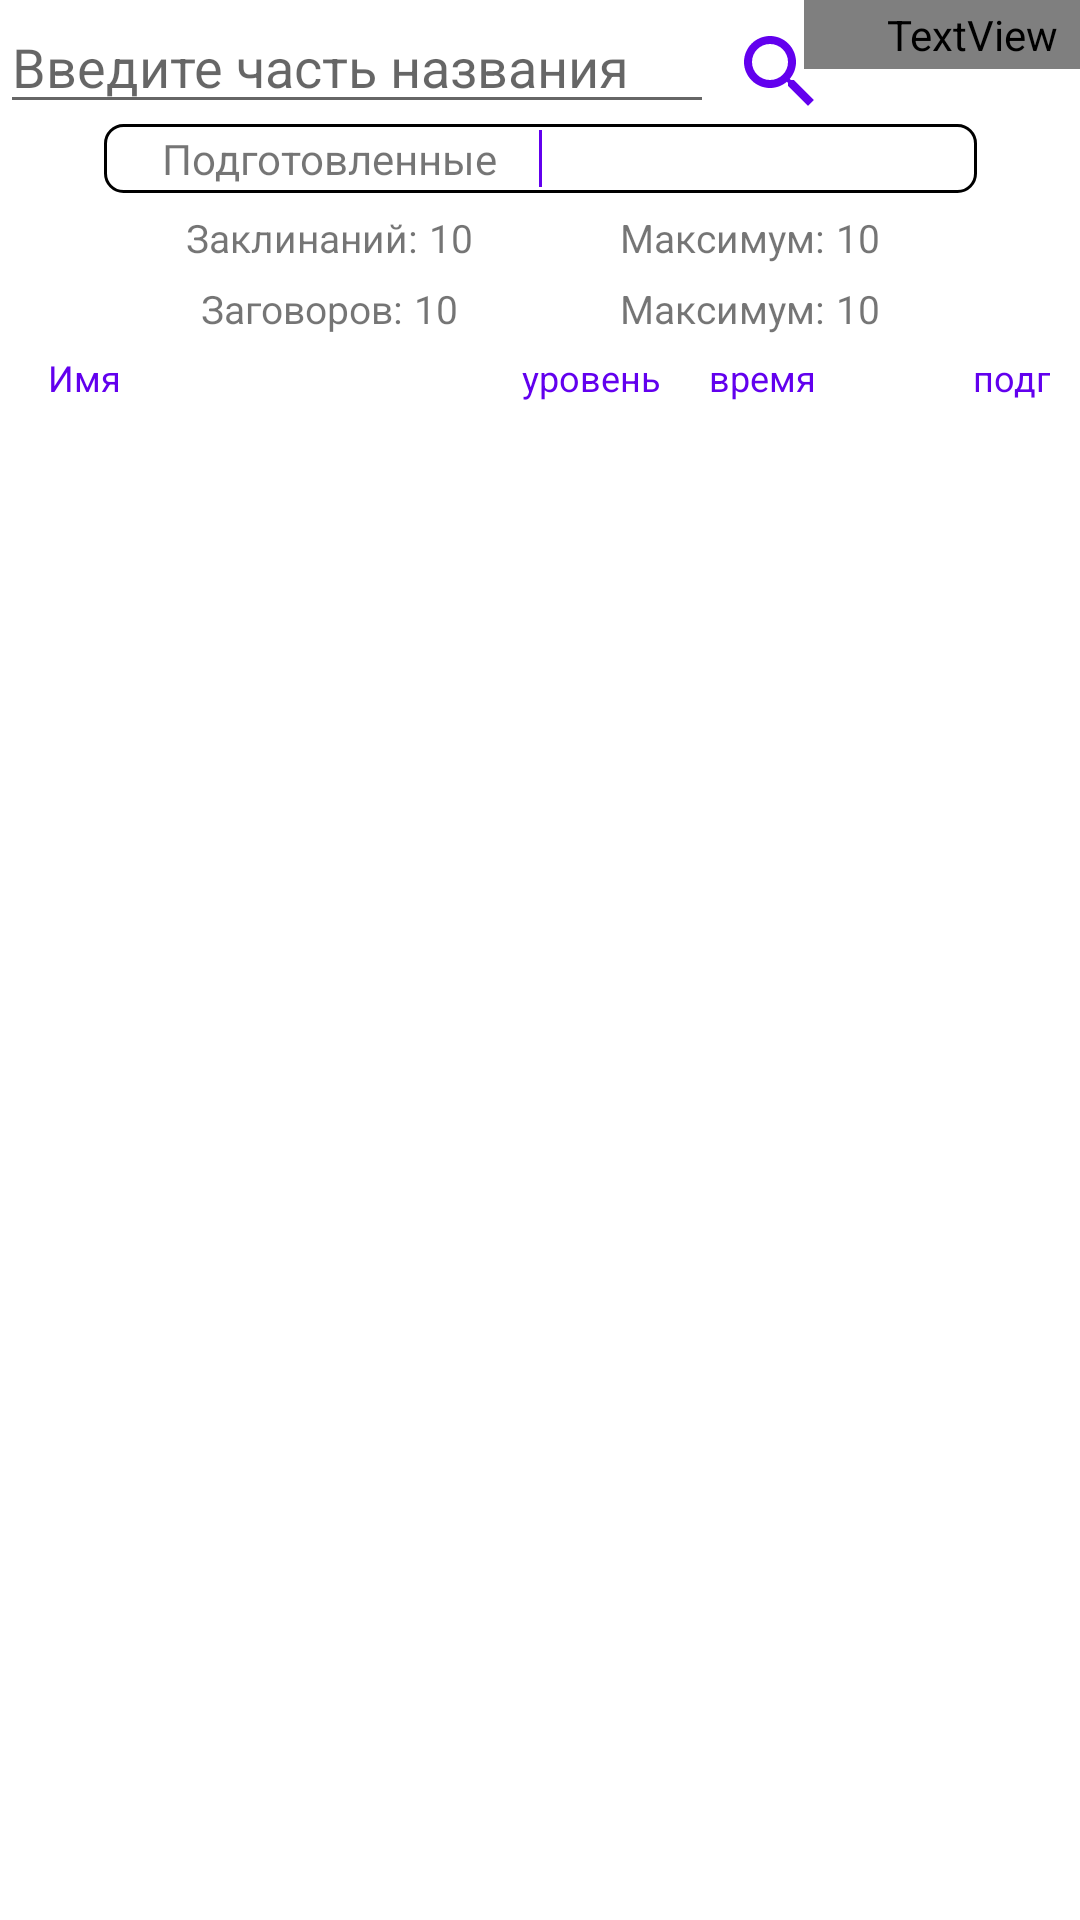

Write the Android layout XML for this screen, with the resource values it uses.
<!-- AndroidManifest.xml: application theme Theme.Dnd -->
<!-- res/layout/fragment_character_spells.xml -->
<?xml version="1.0" encoding="utf-8"?>
<androidx.constraintlayout.widget.ConstraintLayout android:id="@+id/root"
    xmlns:android="http://schemas.android.com/apk/res/android"
    android:layout_width="match_parent"
    android:layout_height="match_parent"
    xmlns:app="http://schemas.android.com/apk/res-auto">

    <androidx.constraintlayout.widget.ConstraintLayout
        android:id="@+id/addInfoContainer"
        android:layout_width="match_parent"
        android:layout_height="wrap_content"
        app:layout_constraintTop_toTopOf="parent"
        app:layout_constraintEnd_toEndOf="parent">

        <EditText
            android:id="@+id/searchEditText"
            android:layout_width="0dp"
            android:layout_height="wrap_content"
            android:hint="Введите часть названия"
            android:textSize="18sp"
            app:layout_constraintTop_toTopOf="parent"
            app:layout_constraintStart_toStartOf="parent"
            app:layout_constraintEnd_toStartOf="@id/searchButton"
            android:layout_marginEnd="6dp" />

        <ImageButton
            android:id="@+id/searchButton"
            android:layout_width="wrap_content"
            android:layout_height="wrap_content"
            android:src="@drawable/ic_baseline_search_32"
            android:background="?backgroundColor"
            android:foreground="?attr/selectableItemBackground"
            app:layout_constraintTop_toTopOf="parent"
            app:layout_constraintEnd_toEndOf="parent"
            android:layout_marginTop="8dp"
            android:layout_marginEnd="84dp" />

        <LinearLayout
            android:id="@+id/changeListsButton"
            android:layout_width="wrap_content"
            android:layout_height="wrap_content"
            app:layout_constraintTop_toBottomOf="@id/searchEditText"
            app:layout_constraintStart_toStartOf="parent"
            app:layout_constraintEnd_toEndOf="parent"
            android:gravity="center"
            android:orientation="horizontal"
            android:background="@drawable/filled_border">

            <TextView
                android:id="@+id/preparedButton"
                android:layout_width="140dp"
                android:layout_height="wrap_content"
                android:text="Подготовленные"
                android:textAlignment="center"
                android:clickable="true"
                android:focusable="true" />

            <View
                android:layout_width="1dp"
                android:layout_height="match_parent"
                android:background="?colorPrimary" />

            <TextView
                android:id="@+id/knownButton"
                android:layout_width="140dp"
                android:layout_height="wrap_content"
                android:textAlignment="center"
                android:text="Известные"
                android:textColor="?colorOnPrimary"
                android:clickable="true"
                android:focusable="true" />
        </LinearLayout>

        <LinearLayout
            android:id="@+id/spellsCountContainer"
            android:layout_width="wrap_content"
            android:layout_height="wrap_content"
            app:layout_constraintTop_toBottomOf="@id/changeListsButton"
            app:layout_constraintStart_toStartOf="parent"
            app:layout_constraintEnd_toEndOf="parent"
            android:layout_marginTop="6dp"
            android:orientation="horizontal"
            android:gravity="center">

            <LinearLayout
                android:layout_width="140dp"
                android:layout_height="wrap_content"
                android:gravity="center">

                <TextView
                    android:layout_width="wrap_content"
                    android:layout_height="wrap_content"
                    android:text="Заклинаний:"
                    android:textSize="13dp" />

                <TextView
                    android:id="@+id/preparedSpellsCount"
                    android:layout_width="wrap_content"
                    android:layout_height="wrap_content"
                    android:text="10"
                    android:layout_marginStart="4dp"
                    android:textSize="13dp" />
            </LinearLayout>

            <LinearLayout
                android:layout_width="140dp"
                android:layout_height="wrap_content"
                android:gravity="center">

                <TextView
                    android:layout_width="wrap_content"
                    android:layout_height="wrap_content"
                    android:text="Максимум:"
                    android:textSize="13dp" />

                <TextView
                    android:id="@+id/maxSpellsCount"
                    android:layout_width="wrap_content"
                    android:layout_height="wrap_content"
                    android:text="10"
                    android:layout_marginStart="4dp"
                    android:textSize="13dp" />
            </LinearLayout>
        </LinearLayout>

        <LinearLayout
            android:id="@+id/cantripsCountContainer"
            android:layout_width="wrap_content"
            android:layout_height="wrap_content"
            app:layout_constraintTop_toBottomOf="@id/spellsCountContainer"
            app:layout_constraintStart_toStartOf="parent"
            app:layout_constraintEnd_toEndOf="parent"
            android:layout_marginTop="6dp"
            android:orientation="horizontal"
            android:gravity="center">

            <LinearLayout
                android:layout_width="140dp"
                android:layout_height="wrap_content"
                android:gravity="center">

                <TextView
                    android:layout_width="wrap_content"
                    android:layout_height="wrap_content"
                    android:text="Заговоров:"
                    android:textSize="13dp" />

                <TextView
                    android:id="@+id/preparedCantripsCount"
                    android:layout_width="wrap_content"
                    android:layout_height="wrap_content"
                    android:text="10"
                    android:layout_marginStart="4dp"
                    android:textSize="13dp" />
            </LinearLayout>

            <LinearLayout
                android:layout_width="140dp"
                android:layout_height="wrap_content"
                android:gravity="center">

                <TextView
                    android:layout_width="wrap_content"
                    android:layout_height="wrap_content"
                    android:text="Максимум:"
                    android:textSize="13dp" />

                <TextView
                    android:id="@+id/maxCantripsCount"
                    android:layout_width="wrap_content"
                    android:layout_height="wrap_content"
                    android:text="10"
                    android:layout_marginStart="4dp"
                    android:textSize="13dp" />
            </LinearLayout>
        </LinearLayout>

        <LinearLayout
            android:layout_width="match_parent"
            android:layout_height="wrap_content"
            app:layout_constraintTop_toBottomOf="@id/cantripsCountContainer"
            app:layout_constraintBottom_toBottomOf="parent"
            app:layout_constraintStart_toStartOf="parent"
            android:layout_marginTop="6dp">

            <TextView
                android:id="@+id/spellNameText"
                android:layout_marginStart="16dp"
                android:layout_width="158dp"
                android:layout_height="wrap_content"
                android:text="Имя"
                android:textColor="?colorPrimary"
                android:textSize="12sp" />

            <TextView
                android:id="@+id/spellLevelText"
                android:layout_width="wrap_content"
                android:layout_height="wrap_content"
                android:text="уровень"
                android:textColor="?colorPrimary"
                android:textSize="12sp" />

            <TextView
                android:layout_marginStart="16dp"
                android:id="@+id/spellTimeText"
                android:layout_width="wrap_content"
                android:layout_height="wrap_content"
                android:text="время"
                android:textColor="?colorPrimary"
                android:textSize="12sp" />

            <TextView
                android:id="@+id/isPrepared"
                android:layout_width="fill_parent"
                android:layout_height="wrap_content"
                android:text="подг"
                android:textColor="?colorPrimary"
                android:textSize="12sp"
                android:gravity="end"
                android:layout_marginEnd="10dp" />
        </LinearLayout>

    </androidx.constraintlayout.widget.ConstraintLayout>

    <androidx.recyclerview.widget.RecyclerView
        android:id="@+id/spellsRecyclerView"
        android:layout_width="0dp"
        android:layout_height="0dp"
        android:layout_marginBottom="56dp"
        app:layoutManager="androidx.recyclerview.widget.LinearLayoutManager"
        app:layout_constraintTop_toBottomOf="@id/addInfoContainer"
        app:layout_constraintEnd_toEndOf="parent"
        app:layout_constraintStart_toStartOf="parent"
        app:layout_constraintBottom_toBottomOf="parent"
        android:paddingBottom="60dp"
        android:clipToPadding="false"/>

    <TextView
        android:id="@+id/filtersButton"
        android:layout_width="92dp"
        android:layout_height="23dp"
        app:layout_constraintTop_toTopOf="parent"
        app:layout_constraintEnd_toEndOf="parent"
        android:background="@drawable/tab_background"
        android:textAlignment="center"
        android:text="фильтр"
        android:textColor="?backgroundColor"
        android:paddingStart="20dp"
        android:textSize="14sp" />

    <LinearLayout
        android:id="@+id/filtersView"
        android:layout_width="match_parent"
        android:layout_height="100dp"
        app:layout_constraintTop_toTopOf="parent"
        android:elevation="5dp"
        android:padding="6dp"
        android:orientation="horizontal"
        android:visibility="gone"
        android:background="?backgroundColor">

        <TextView
            android:id="@+id/levelButton"
            android:layout_width="wrap_content"
            android:layout_height="wrap_content"
            android:text="Уровень"
            android:textSize="20sp"
            android:background="@drawable/filled_border"
            android:paddingHorizontal="10dp"
            android:layout_marginStart="12dp" />

        <TextView
            android:id="@+id/sourceButton"
            android:layout_width="wrap_content"
            android:layout_height="wrap_content"
            android:text="Источник"
            android:textSize="20sp"
            android:background="@drawable/filled_border"
            android:paddingHorizontal="10dp"
            android:layout_marginStart="12dp" />

        <TextView
            android:id="@+id/schoolButton"
            android:layout_width="wrap_content"
            android:layout_height="wrap_content"
            android:text="Школа"
            android:textSize="20sp"
            android:background="@drawable/filled_border"
            android:paddingHorizontal="10dp"
            android:layout_marginStart="12dp" />

    </LinearLayout>

</androidx.constraintlayout.widget.ConstraintLayout>
<!-- resources referenced by this layout -->
<resources>
  <!-- drawable filled_border (drawable) -->
  <?xml version="1.0" encoding="UTF-8"?>
  <shape xmlns:android="http://schemas.android.com/apk/res/android"
      android:shape="rectangle">
      <corners android:radius="6dp" />
      <padding
          android:bottom="2dp"
          android:left="5dp"
          android:right="5dp"
          android:top="2dp" />
      <solid android:color="?backgroundColor" />
      <stroke
          android:width="1dp"
          android:color="?border" />
  </shape>
  <!-- drawable ic_baseline_search_32 (drawable) -->
  <vector android:height="32dp"
      android:tint="?colorPrimary"
      android:viewportHeight="24"
      android:viewportWidth="24"
      android:width="32dp"
      xmlns:android="http://schemas.android.com/apk/res/android">
      <path
          android:fillColor="@android:color/white"
          android:pathData="M15.5,14h-0.79l-0.28,-0.27C15.41,12.59 16,11.11 16,9.5 16,5.91 13.09,3 9.5,3S3,5.91 3,9.5 5.91,16 9.5,16c1.61,0 3.09,-0.59 4.23,-1.57l0.27,0.28v0.79l5,4.99L20.49,19l-4.99,-5zM9.5,14C7.01,14 5,11.99 5,9.5S7.01,5 9.5,5 14,7.01 14,9.5 11.99,14 9.5,14z" />
  </vector>
  <!-- drawable tab_background (drawable) -->
  <?xml version="1.0" encoding="utf-8"?>
  <vector xmlns:android="http://schemas.android.com/apk/res/android"
      android:height="50dp"
      android:width="200dp"
      android:viewportHeight="100"
      android:viewportWidth="400">
  
      <path
          android:fillColor="?colorPrimary"
          android:pathData="M 0,0 L 100,100 100,0 z" />
  
      <path
          android:fillColor="?colorPrimary"
          android:pathData="M 100,100 L 400,100, L 400,0 L 100,0 z" />
  </vector>
  <style name="Theme.Dnd" parent="Theme.MaterialComponents.DayNight.NoActionBar">
          
          <item name="colorPrimary">@color/purple_500</item>
          <item name="colorPrimaryVariant">@color/purple_700</item>
          <item name="colorOnPrimary">@color/white</item>
          
          <item name="colorSecondary">@color/teal_200</item>
          <item name="colorSecondaryVariant">@color/teal_700</item>
          <item name="colorOnSecondary">@color/black</item>
          
          <item name="android:navigationBarColor">@android:color/transparent</item>
          <item name="android:statusBarColor">@android:color/transparent</item>
          <item name="android:windowLightStatusBar">true</item>
          <item name="android:windowLightNavigationBar" tools:targetApi="o_mr1">true</item>
      </style>
  <color name="purple_500">#FF6200EE</color>
  <color name="purple_700">#FF3700B3</color>
  <color name="white">#FFFFFFFF</color>
  <color name="teal_200">#FF03DAC5</color>
  <color name="teal_700">#FF018786</color>
  <color name="black">#FF000000</color>
</resources>
